The GitHub repository recentfahim/Machine-Learning contains a labelled image folder "Taka Classification using KNN and SVM" with 4 categories: five taka note, one taka note, ten taka note, two taka note. Examples follow, each with its label.

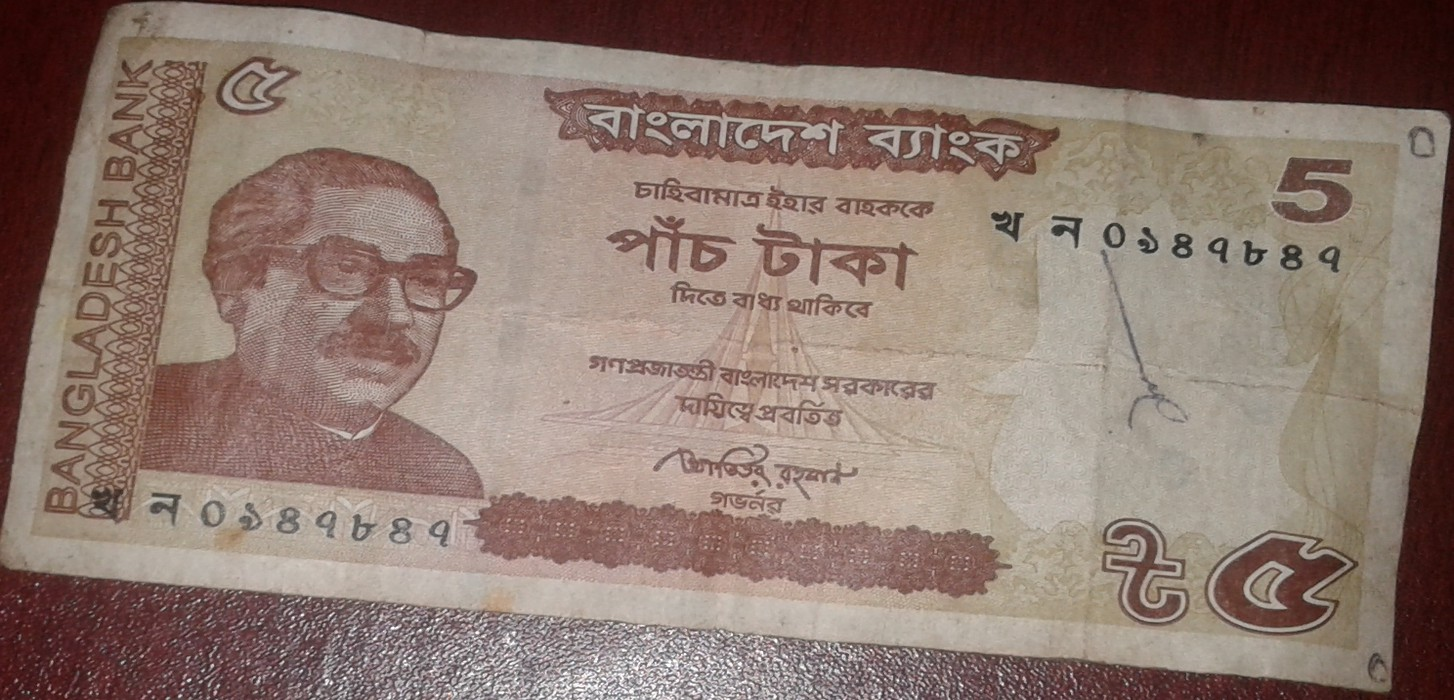
Label: five taka note

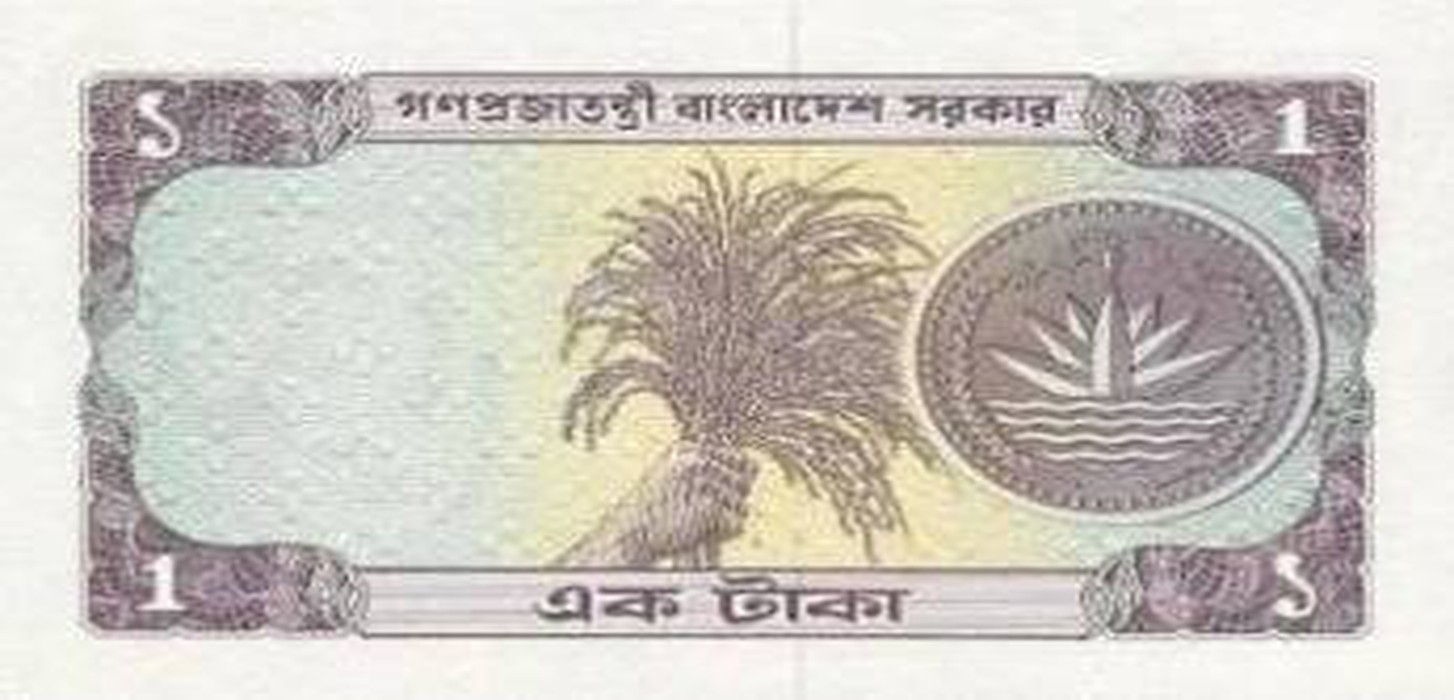
Label: one taka note

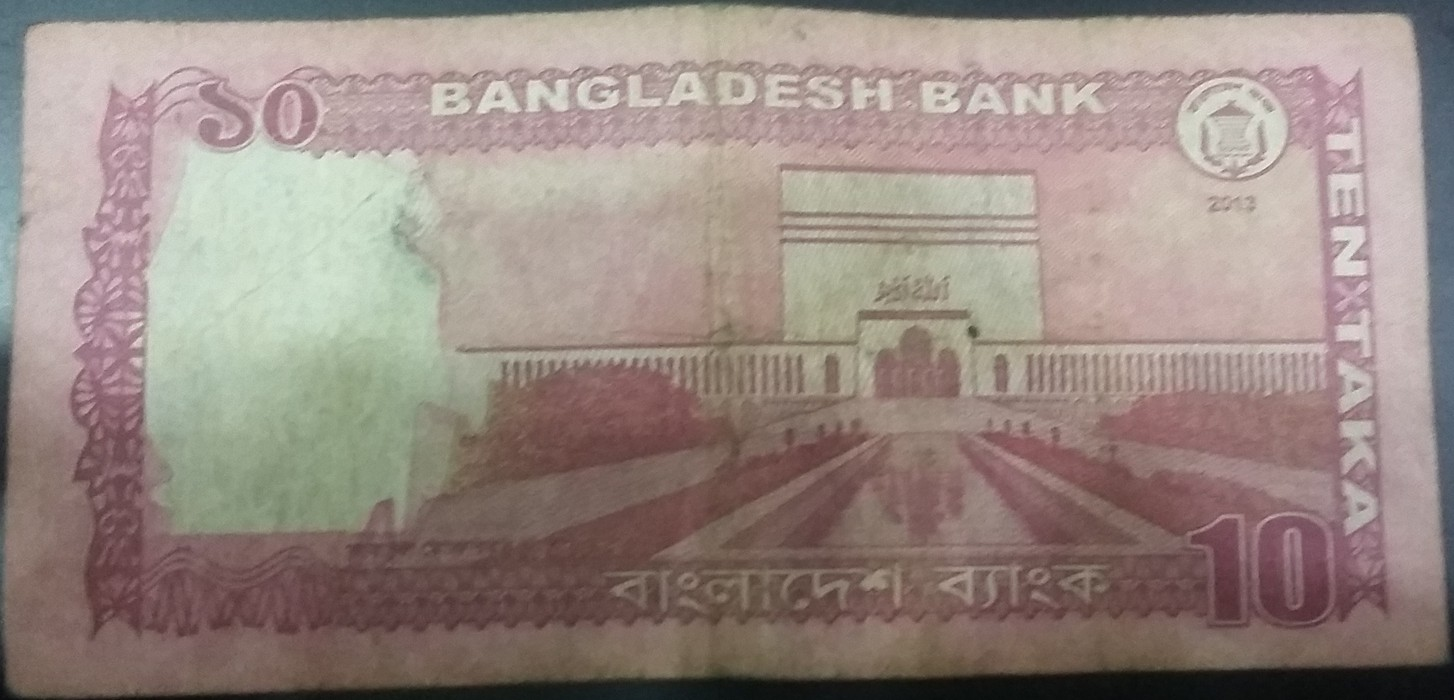
Label: ten taka note

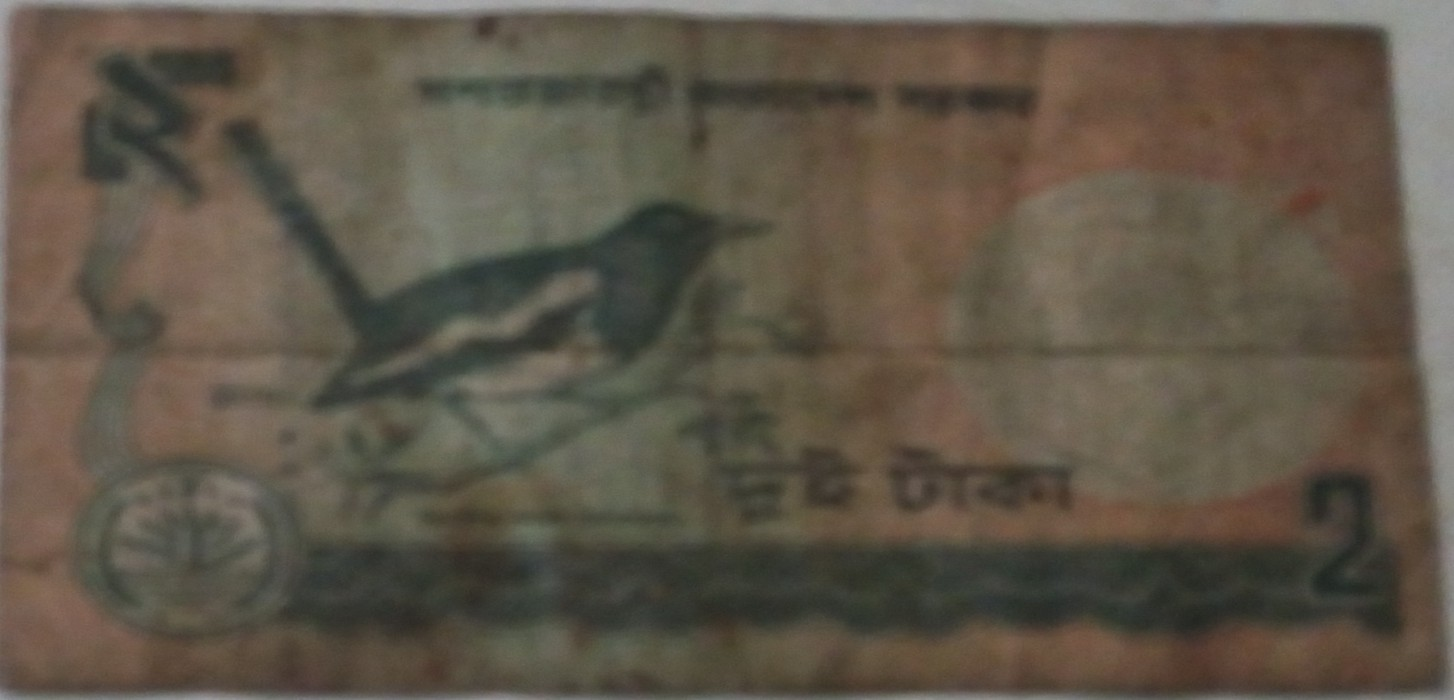
Label: two taka note

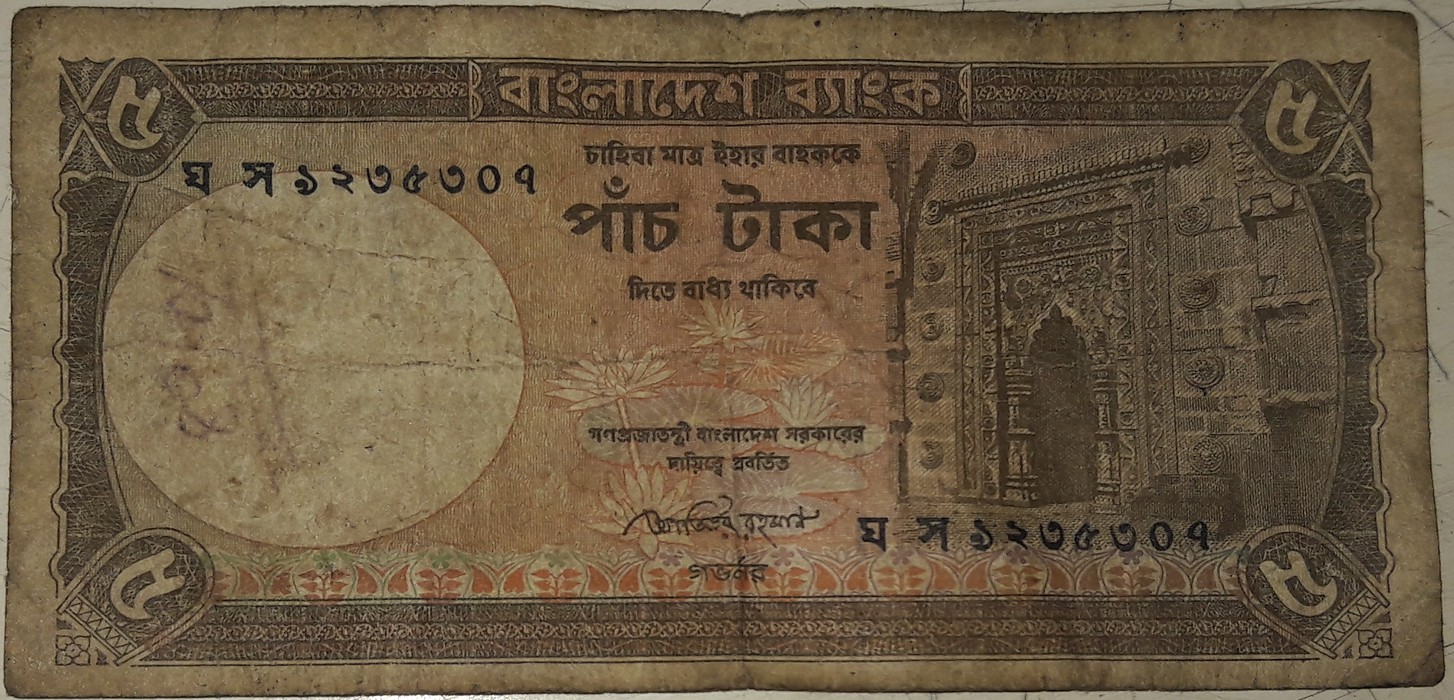
Label: five taka note

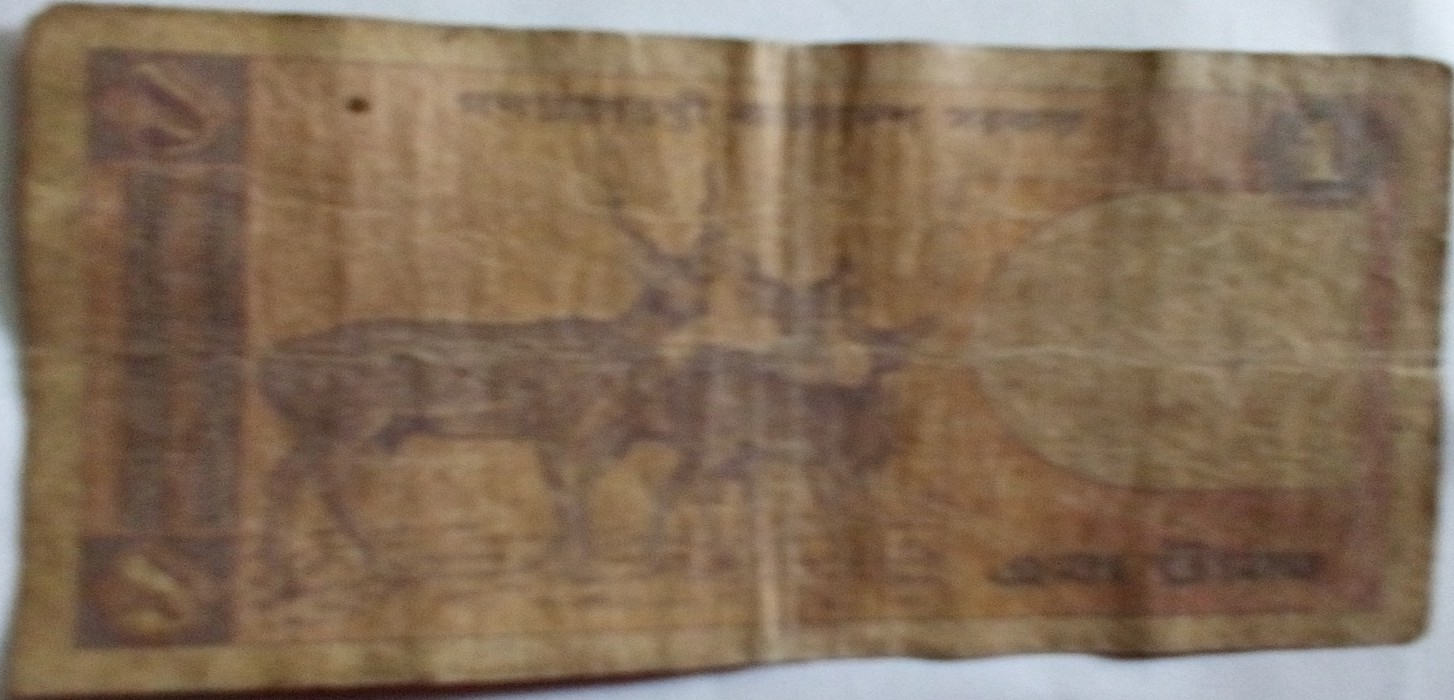
Label: one taka note
